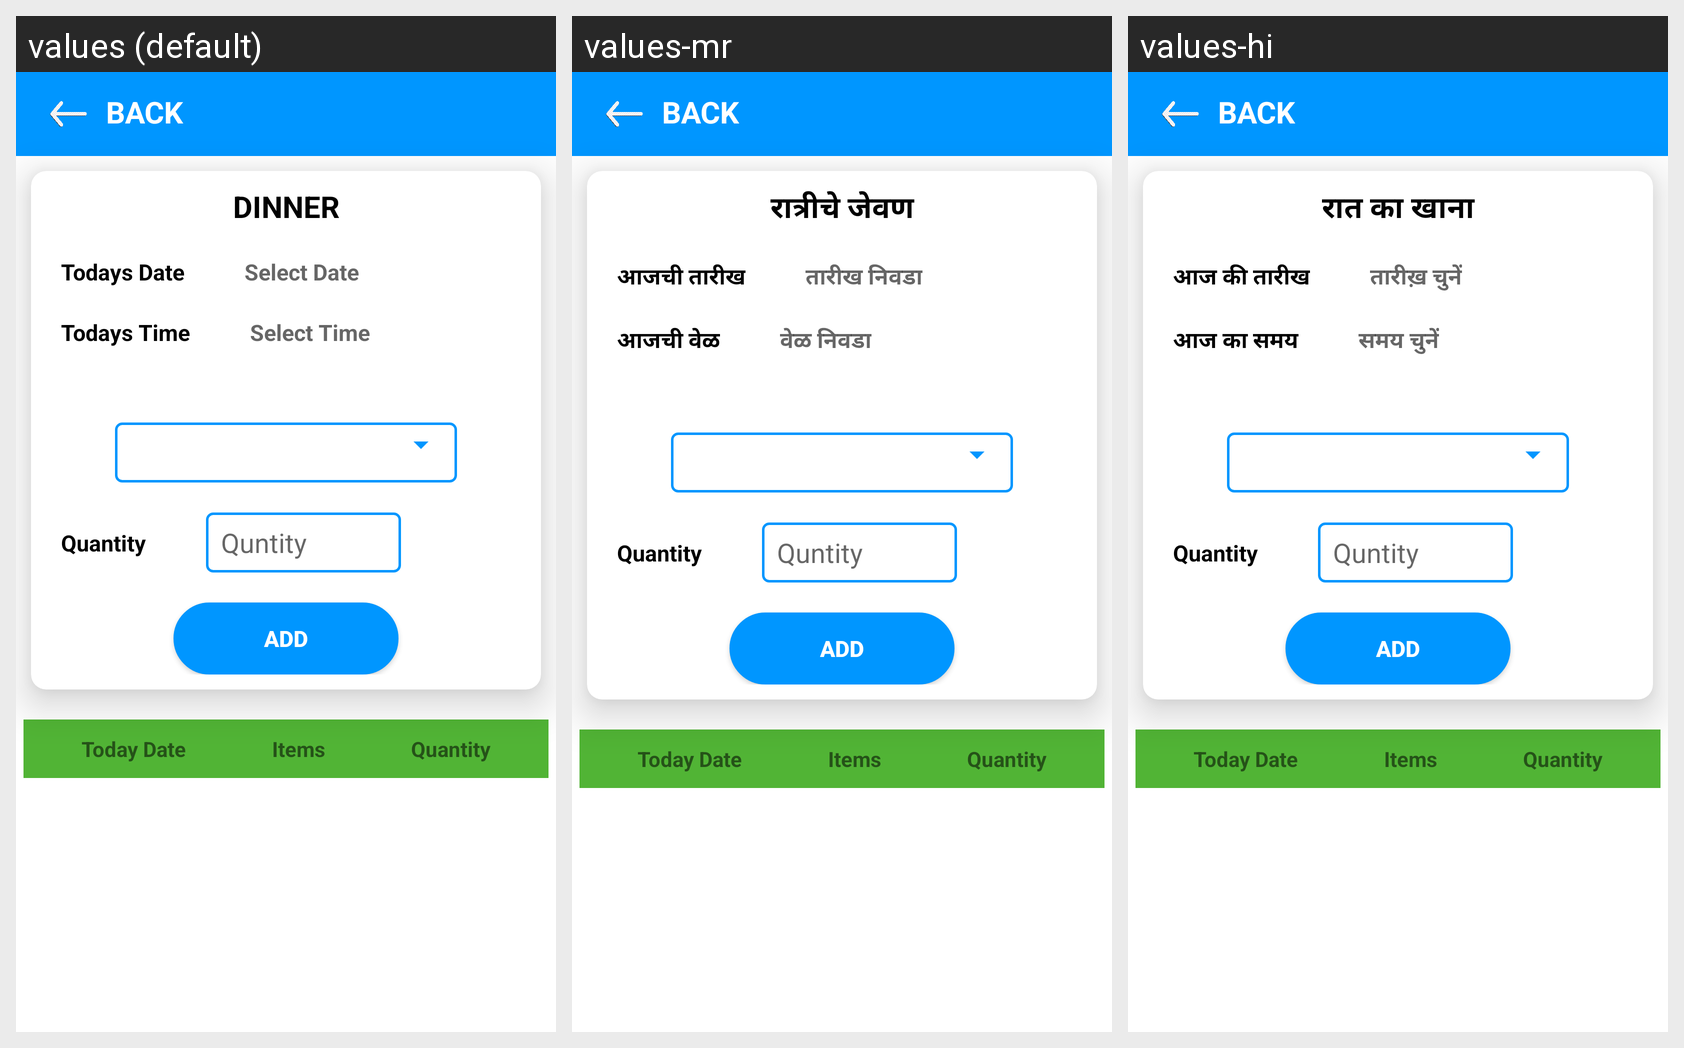

Here is an Android app screen in its default locale and in the app's own translations. Write out the translated-string differences for the strings that appear on this screen.
Android screen res/layout/activity_dinner.xml rendered under 3 locales, left to right: values (default), values-mr, values-hi. Device: Nexus 5 (rendered at 1080×1920; each locale shown at half size, 540×960, under a caption strip naming it); theme Theme.HealthifyApp.
Strings drawn on this screen, with the default value and each locale's value (text and hints the layout hard-codes, and strings that could not be matched under every locale, appear in the picture but are not listed):

dinner
  values: DINNER
  values-mr: रात्रीचे जेवण
  values-hi: रात का खाना

todays_date
  values: Todays Date
  values-mr: आजची तारीख
  values-hi: आज की तारीख

select_date
  values: Select Date
  values-mr: तारीख निवडा
  values-hi: तारीख़ चुनें

todays_time
  values: Todays Time
  values-mr: आजची वेळ
  values-hi: आज का समय

select_time
  values: Select Time
  values-mr: वेळ निवडा
  values-hi: समय चुनें

add
  values: ADD
  values-mr: ADD  [not translated; the default value is used]
  values-hi: ADD  [not translated; the default value is used]
